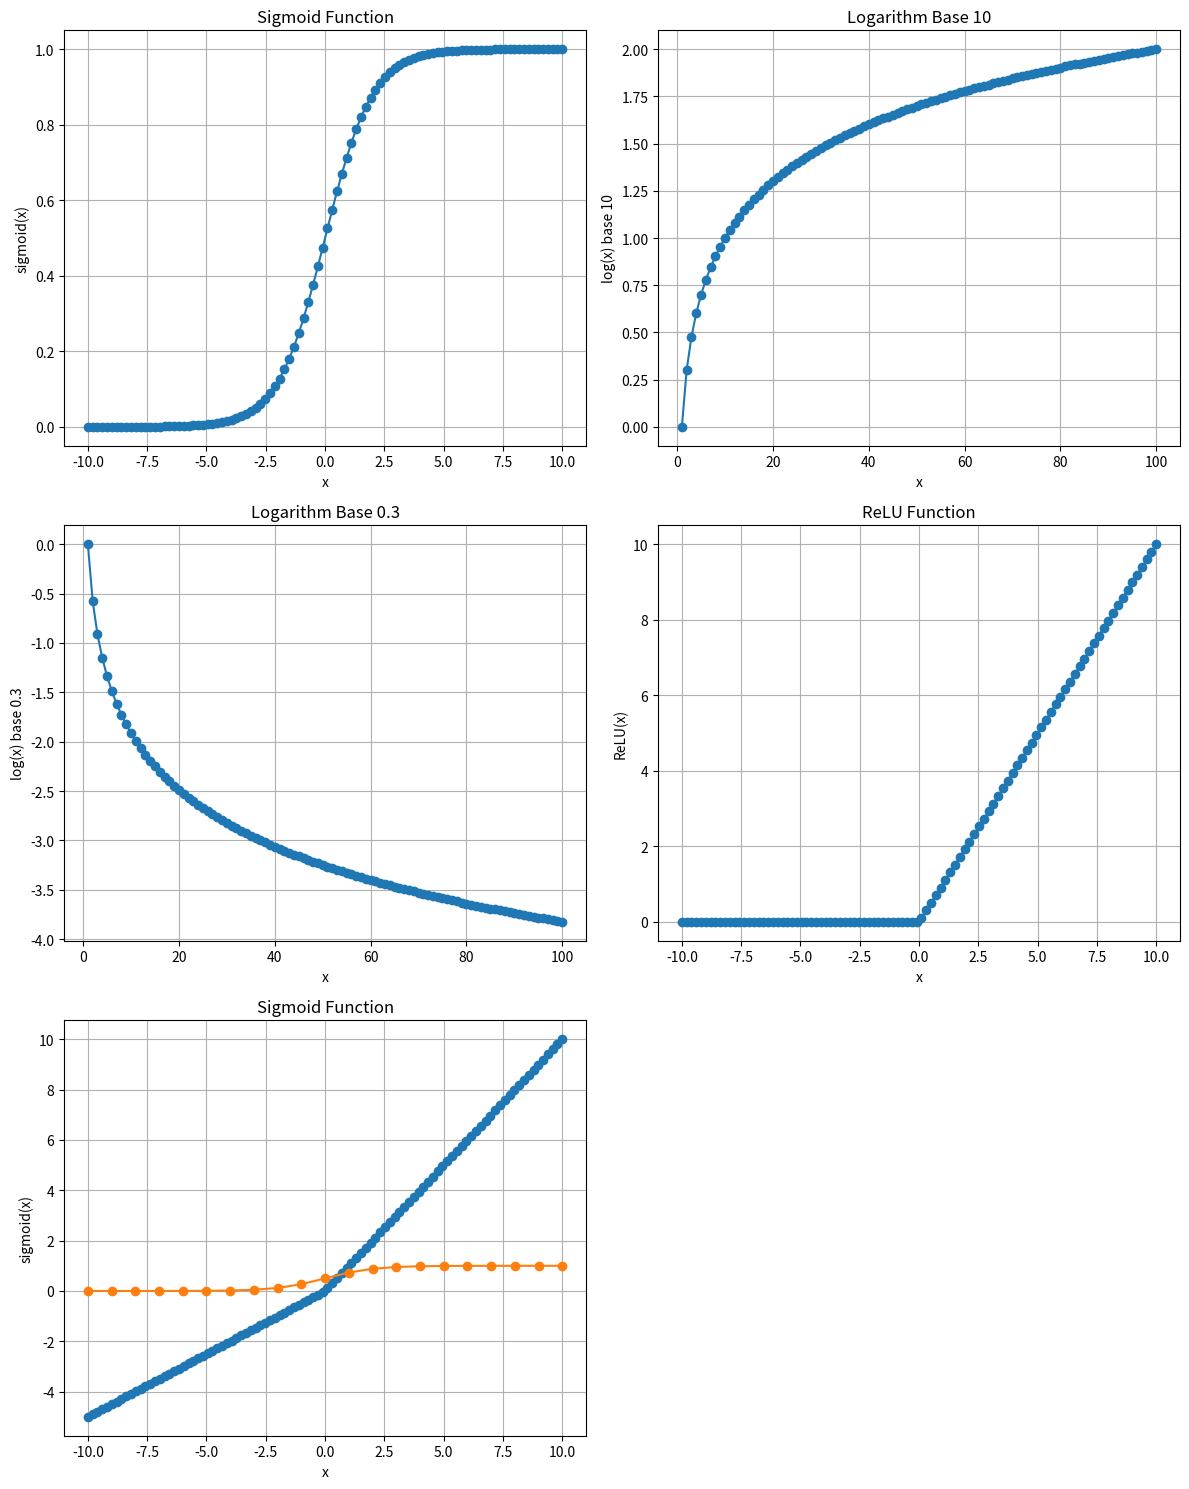

Source code (Python):
import math
import matplotlib.pyplot as plt
import numpy as np

def sigmoid(x):
    """Calculate the sigmoid of x."""
    return 1 / (1 + math.exp(-x))

def calculate_logarithm(base, value):
    """Calculate the logarithm of a given value with a specified base."""
    return math.log(value, base)

def relu(x):
    """Calculate the ReLU of x."""
    return max(0, x)

def leaky_relu(x, alpha=0.01):
    """Calculate the Leaky ReLU of x."""
    return x if x > 0 else alpha * x

def main():
    """Main function to calculate and plot sigmoid and logarithm values."""
    
    # Part 1: Sigmoid Function Plot
    x_values = np.linspace(-10, 10, 100)
    y_sigmoid_values = [sigmoid(x) for x in x_values]

    # Plot the sigmoid curve
    fig_width = 12
    fig_hidth = 5
    fig_row = 3
    fig_column = 2
    fig_num_id = 1
    plt.figure(figsize=(fig_width, fig_hidth*fig_row))
    
    plt.subplot(fig_row, fig_column, fig_num_id)
    plt.plot(x_values, y_sigmoid_values, marker='o', linestyle='-')
    plt.title("Sigmoid Function")
    plt.xlabel("x")
    plt.ylabel("sigmoid(x)")
    plt.grid(True)

    # Part 2.1: Logarithm Calculation and Plotting
    base = 10
    input_x = 100000000
    log_value = calculate_logarithm(base, input_x)
    print(f"Take the logarithm of {input_x} with base {base}: {log_value}")

    # Demonstrative range for log plotting (optional, using smaller values)
    x_log_values = np.linspace(1, 100, 100)
    y_log_values = [calculate_logarithm(base, x) for x in x_log_values]
    
    # Plot the logarithm
    fig_num_id += 1
    plt.subplot(fig_row, fig_column, fig_num_id)
    plt.plot(x_log_values, y_log_values, marker='o', linestyle='-')
    plt.title(f"Logarithm Base {base}")
    plt.xlabel("x")
    plt.ylabel(f"log(x) base {base}")
    plt.grid(True)

    # Part 2.2: Logarithm Calculation and Plotting
    base = 0.3
    input_x = 100000000
    log_value = calculate_logarithm(base, input_x)
    print(f"Take the logarithm of {input_x} with base {base}: {log_value}")

    # Demonstrative range for log plotting (optional, using smaller values)
    x_log_values = np.linspace(1, 100, 100)
    y_log_values = [calculate_logarithm(base, x) for x in x_log_values]
    
    # Plot the logarithm
    fig_num_id += 1
    plt.subplot(fig_row, fig_column, fig_num_id)
    plt.plot(x_log_values, y_log_values, marker='o', linestyle='-')
    plt.title(f"Logarithm Base {base}")
    plt.xlabel("x")
    plt.ylabel(f"log(x) base {base}")
    plt.grid(True)

    # Part 3: ReLU function
    y_relu_values = [relu(x) for x in x_values]
    
    # Plot the ReLU function
    fig_num_id += 1
    plt.subplot(fig_row, fig_column, fig_num_id)
    plt.plot(x_values, y_relu_values, marker='o', linestyle='-')
    plt.title("ReLU Function")
    plt.xlabel("x")
    plt.ylabel("ReLU(x)")
    plt.grid(True)

    # Part 4: Leaky ReLU function
    alpha = 0.5
    y_leaky_relu_values = [leaky_relu(x, alpha) for x in x_values]
    
    # Plot the Leaky ReLU function
    fig_num_id += 1
    plt.subplot(fig_row, fig_column, fig_num_id)
    plt.plot(x_values, y_leaky_relu_values, marker='o', linestyle='-')
    plt.title("Leaky ReLU Function")
    plt.xlabel("x")
    plt.ylabel("Leaky ReLU(x)")
    plt.grid(True)

    # Display all plots
    plt.tight_layout()
    plt.show()

if __name__ == "__main__":
    main()


import math
import matplotlib.pyplot as plt

def sigmoid(x):
    """Calculate the sigmoid of x."""
    return 1 / (1 + math.exp(-x))

def main():
    """Main function to calculate and plot the sigmoid values."""
    x_values = range(-10, 11)
    y_values = [sigmoid(x) for x in x_values]

    # Print the sigmoid values
    for x, y in zip(x_values, y_values):
        print(f"f({x}) = {y:.4f}")
    
    # Plot the sigmoid curve
    plt.plot(x_values, y_values, marker='o', linestyle='-')
    plt.title("Sigmoid Function")
    plt.xlabel("x")
    plt.ylabel("sigmoid(x)")
    plt.grid(True)
    plt.show()

if __name__ == "__main__":
    main()
